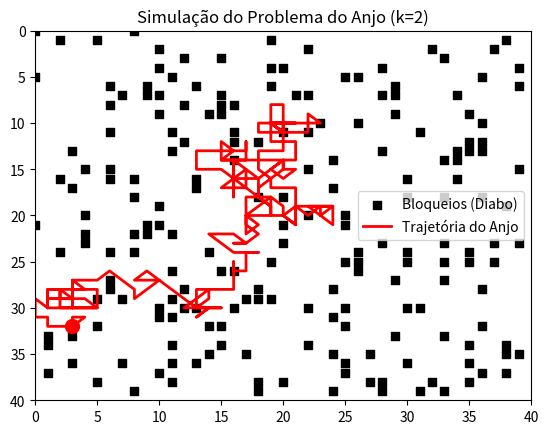

This figure's Python source:
import numpy as np
import matplotlib.pyplot as plt
import random

# Parâmetros
N = 40                      # tamanho do tabuleiro
power = 2                   # poder do anjo
max_turns = 200             # limite de jogadas

# Inicialização
board = np.zeros((N, N))
angel_pos = [N//2, N//2]
trajectory = [tuple(angel_pos)]
blocked_cells = []

def valid_moves(pos, power):
    moves = []
    for dx in range(-power, power+1):
        for dy in range(-power, power+1):
            if abs(dx) + abs(dy) <= power:
                nx, ny = pos[0] + dx, pos[1] + dy
                if 0 <= nx < N and 0 <= ny < N:
                    if board[nx, ny] == 0:
                        moves.append((nx, ny))
    return moves

for turn in range(max_turns):
    # Diabo bloqueia uma casa aleatória livre
    free_cells = list(zip(*np.where(board == 0)))
    free_cells.remove(tuple(angel_pos))
    if free_cells:
        block = random.choice(free_cells)
        board[block] = -1
        blocked_cells.append(block)
    
    # Movimento do Anjo
    moves = valid_moves(angel_pos, power)
    if not moves:
        print("O Diabo venceu!")
        break
    
    angel_pos = list(random.choice(moves))
    trajectory.append(tuple(angel_pos))
    
    print(f"Turno {turn+1}:")
    print(f"  Posição do Anjo: {angel_pos}")
    print(f"  Casas bloqueadas: {len(blocked_cells)}")
    print("-"*30)

else:
    print("O Anjo sobreviveu ao limite de turnos!")

# =======================
# Visualização Gráfica
# =======================

# =======================
# Visualização Gráfica
# =======================

plt.figure()
plt.title("Simulação do Problema do Anjo (k=2)")
plt.xlim(0, N)
plt.ylim(0, N)

# Plotar bloqueios (Diabo) em preto
if blocked_cells:
    bx, by = zip(*blocked_cells)
    plt.scatter(by, bx, color='black', marker='s', label='Bloqueios (Diabo)')

# Plotar trajetória do Anjo em vermelho
tx, ty = zip(*trajectory)
plt.plot(ty, tx, color='red', linewidth=2, label='Trajetória do Anjo')

# Posição final do Anjo
plt.scatter(angel_pos[1], angel_pos[0], color='red', s=100)

plt.gca().invert_yaxis()
plt.legend()
plt.show()
